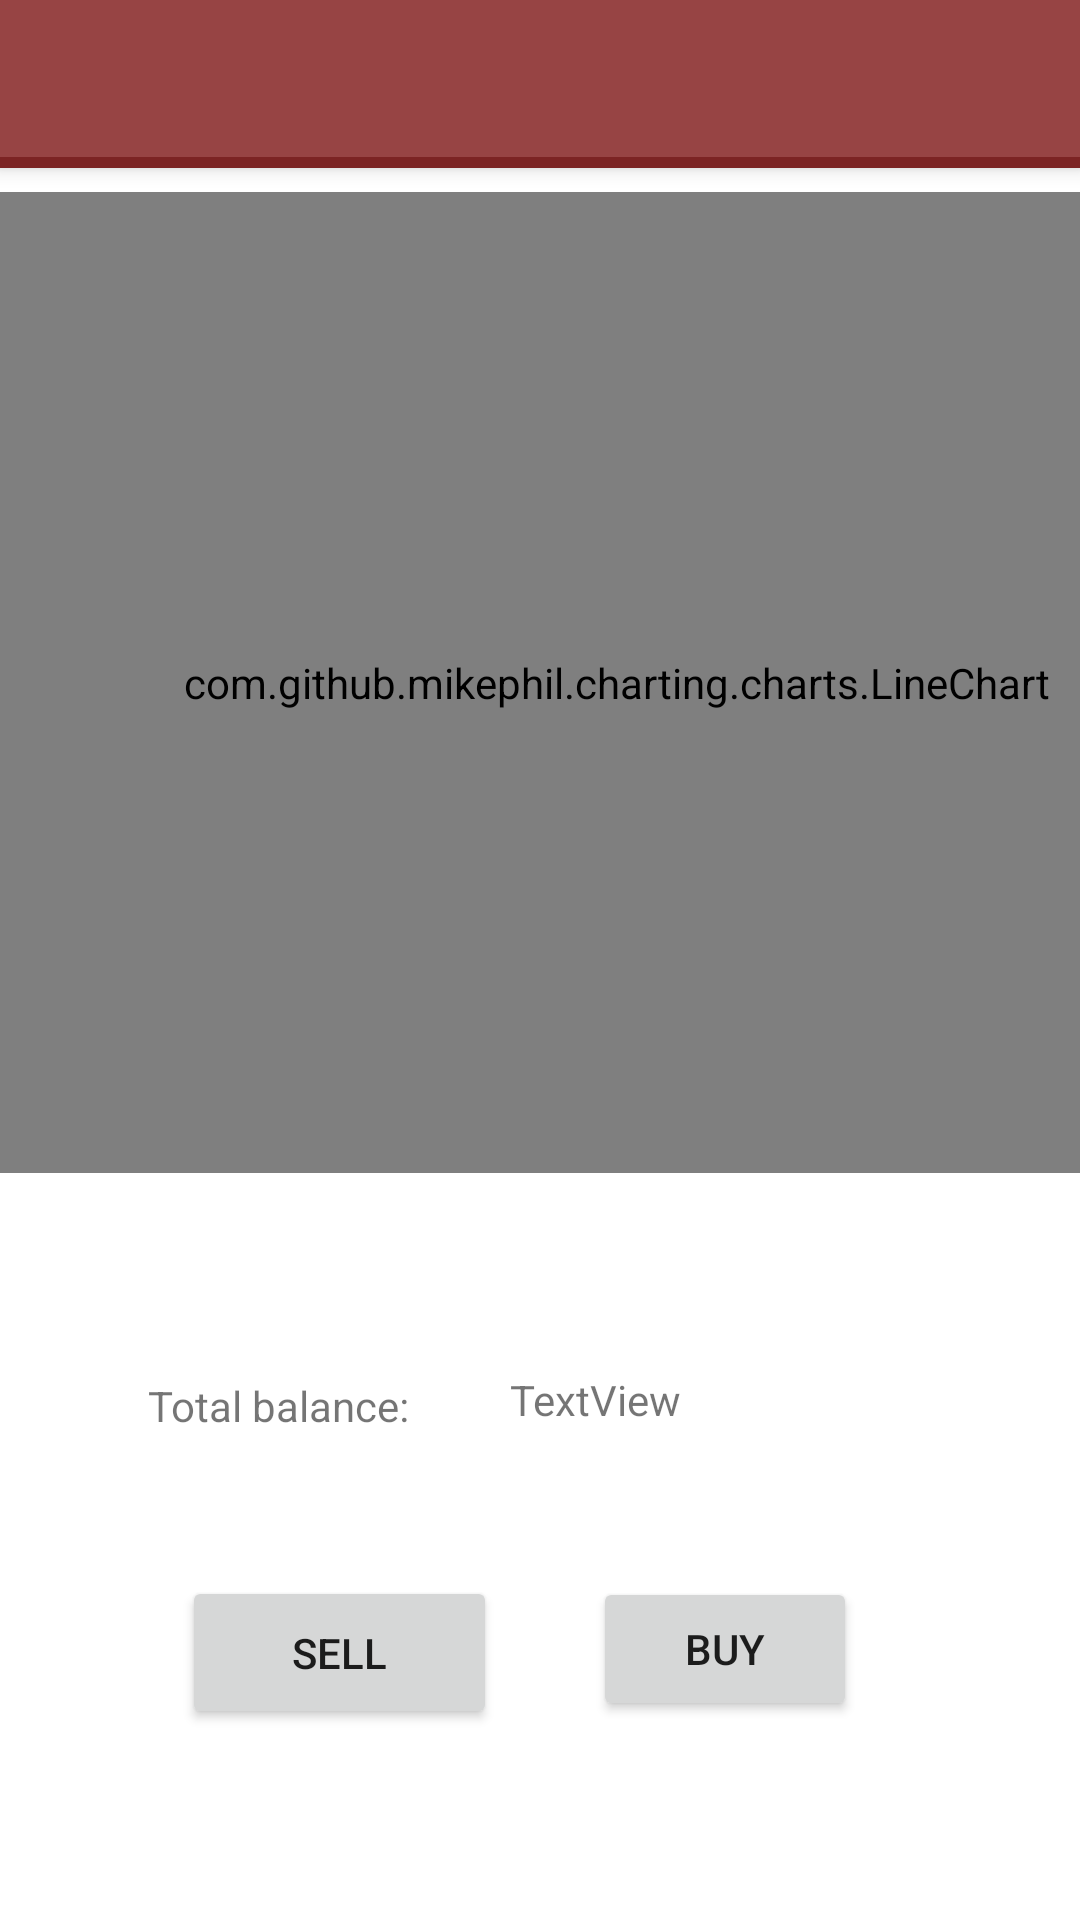

This screen was rendered from an Android layout file. Write that file and the resources it references.
<!-- AndroidManifest.xml: application theme Theme.SijoitusSovellus -->
<!-- res/layout/activity_main.xml -->
<?xml version="1.0" encoding="utf-8"?>
<androidx.drawerlayout.widget.DrawerLayout xmlns:android="http://schemas.android.com/apk/res/android"
    xmlns:app="http://schemas.android.com/apk/res-auto"
    xmlns:tools="http://schemas.android.com/tools"
    android:id="@+id/drawer_layout"
    android:layout_width="match_parent"
    android:layout_height="match_parent"
    tools:openDrawer="start">
    <include
        layout="@layout/app_bar_main"
        android:layout_width="match_parent"
        android:layout_height="match_parent" />


<androidx.constraintlayout.widget.ConstraintLayout xmlns:android="http://schemas.android.com/apk/res/android"
    xmlns:app="http://schemas.android.com/apk/res-auto"
    xmlns:tools="http://schemas.android.com/tools"
    android:layout_width="match_parent"
    android:layout_height="match_parent"
    tools:context=".MainActivity">

    <androidx.appcompat.widget.Toolbar
        android:id="@+id/toolbar"
        android:layout_width="match_parent"
        android:layout_height="?attr/actionBarSize"
        android:layout_marginBottom="12dp"
        android:background="#974444"
        app:layout_constraintBottom_toTopOf="@+id/line_chart"
        app:popupTheme="@style/ThemeOverlay.AppCompat.Light"
        app:theme="@style/ThemeOverlay.AppCompat.Dark.ActionBar"
        tools:layout_editor_absoluteX="0dp"
        app:navigationIcon="@drawable/baseline_menu_24"/>




    <com.github.mikephil.charting.charts.LineChart
        android:id="@+id/line_chart"
        android:layout_width="411dp"
        android:layout_height="327dp"
        android:layout_marginTop="64dp"
        app:layout_constraintStart_toStartOf="parent"
        app:layout_constraintTop_toTopOf="parent" />

    <Button
        android:id="@+id/buy_button"
        android:layout_width="wrap_content"
        android:layout_height="wrap_content"
        android:text="@string/btn_buy"
        app:layout_constraintBottom_toBottomOf="parent"
        app:layout_constraintEnd_toEndOf="parent"
        app:layout_constraintHorizontal_bias="0.727"
        app:layout_constraintStart_toStartOf="parent"
        app:layout_constraintTop_toTopOf="parent"
        app:layout_constraintVertical_bias="0.888" />

    <Button
        android:id="@+id/sell_button"
        android:layout_width="105dp"
        android:layout_height="51dp"
        android:text="@string/btn_sell"
        app:layout_constraintBottom_toBottomOf="parent"
        app:layout_constraintEnd_toEndOf="parent"
        app:layout_constraintHorizontal_bias="0.238"
        app:layout_constraintStart_toStartOf="parent"
        app:layout_constraintTop_toTopOf="parent"
        app:layout_constraintVertical_bias="0.892" />

    <TextView
        android:id="@+id/tv_totalInvestment"
        android:layout_width="122dp"
        android:layout_height="47dp"
        android:layout_marginEnd="68dp"
        android:layout_marginBottom="136dp"
        android:text="TextView"
        app:layout_constraintBottom_toBottomOf="parent"
        app:layout_constraintEnd_toEndOf="parent" />

    <TextView
        android:id="@+id/tv_sumDescription"
        android:layout_width="118dp"
        android:layout_height="49dp"
        android:layout_marginBottom="132dp"
        android:text="@string/tv_sumDescription"
        app:layout_constraintBottom_toBottomOf="parent"
        app:layout_constraintEnd_toEndOf="parent"
        app:layout_constraintHorizontal_bias="0.204"
        app:layout_constraintStart_toStartOf="parent" />
</androidx.constraintlayout.widget.ConstraintLayout>

<com.google.android.material.navigation.NavigationView
android:id="@+id/nav_view"
android:layout_width="wrap_content"
android:layout_height="match_parent"
android:layout_gravity="start"
app:headerLayout="@layout/nav_header_main"
app:menu="@menu/main_menu" />
    </androidx.drawerlayout.widget.DrawerLayout>
<!-- res/layout/app_bar_main.xml (included above) -->
<?xml version="1.0" encoding="utf-8"?>
<androidx.coordinatorlayout.widget.CoordinatorLayout xmlns:android="http://schemas.android.com/apk/res/android"
    xmlns:app="http://schemas.android.com/apk/res-auto"
    xmlns:tools="http://schemas.android.com/tools"
    android:layout_width="match_parent"
    android:layout_height="match_parent"
    tools:context=".MainActivity">

    <com.google.android.material.appbar.AppBarLayout
        android:layout_width="match_parent"
        android:layout_height="wrap_content"
        android:theme="@style/ThemeOverlay.AppCompat.Dark.ActionBar">

        <androidx.appcompat.widget.Toolbar
            android:id="@+id/toolbar"
            android:layout_width="match_parent"
            android:layout_height="?attr/actionBarSize"
            android:background="?attr/colorPrimary"
            app:popupTheme="@style/ThemeOverlay.AppCompat.Light" />

    </com.google.android.material.appbar.AppBarLayout>

    <include layout="@layout/content_main" />

</androidx.coordinatorlayout.widget.CoordinatorLayout>
<!-- res/layout/content_main.xml (included above) -->
<?xml version="1.0" encoding="utf-8"?>
<androidx.constraintlayout.widget.ConstraintLayout xmlns:android="http://schemas.android.com/apk/res/android"
    xmlns:app="http://schemas.android.com/apk/res-auto"
    xmlns:tools="http://schemas.android.com/tools"
    android:layout_width="match_parent"
    android:layout_height="match_parent"
    tools:context=".MainActivity">

    

</androidx.constraintlayout.widget.ConstraintLayout>
<!-- resources referenced by this layout -->
<resources>
  <string name="btn_buy">Buy</string>
  <string name="btn_sell">sell</string>
  <string name="tv_sumDescription">Total balance:</string>
  <style name="Theme.SijoitusSovellus" parent="Theme.MaterialComponents.DayNight.DarkActionBar">
          
          <item name="colorPrimary">#7C2424</item>
          <item name="colorPrimaryVariant">@color/purple_700</item>
          <item name="colorOnPrimary">@color/white</item>
          
          <item name="colorSecondary">@color/teal_200</item>
          <item name="colorSecondaryVariant">@color/teal_700</item>
          <item name="colorOnSecondary">@color/black</item>
          
          <item name="android:statusBarColor">?attr/colorPrimaryVariant</item>
          
          <item name="windowActionBar">false</item>
          <item name="windowNoTitle">true</item>
      </style>
  <!-- not gathered from this repository: default colours our renderer supplied (Android Studio template values) -->
  <color name="purple_700">#FF3700B3</color>
  <color name="teal_200">#FF03DAC5</color>
  <color name="teal_700">#FF018786</color>
  <color name="black">#FF000000</color>
  <color name="white">#FFFFFFFF</color>
</resources>
